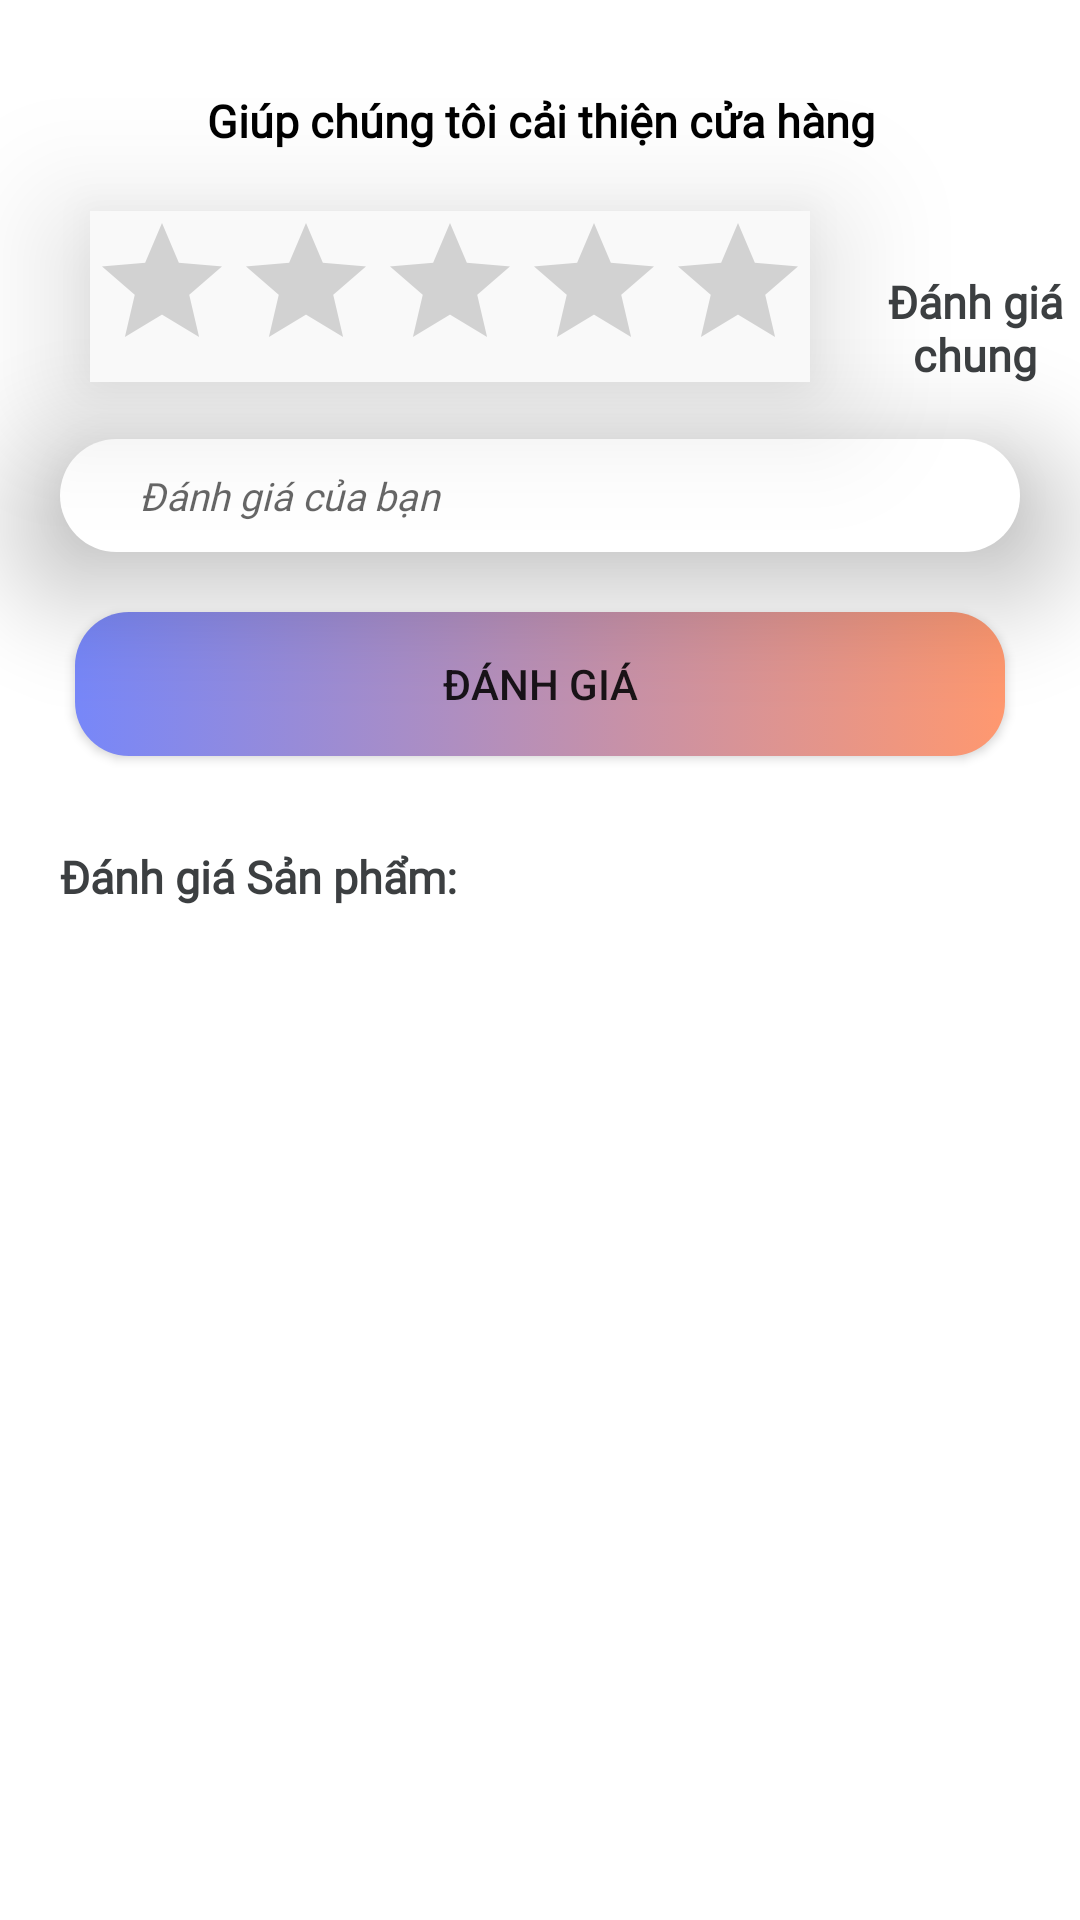

Reconstruct the res/layout file that produces this screen, plus the resources it refers to.
<!-- AndroidManifest.xml: application theme Theme.QUANLYSIEUTHI -->
<!-- res/layout/bottom_sheet_rating.xml -->
<?xml version="1.0" encoding="utf-8"?>
<RelativeLayout xmlns:android="http://schemas.android.com/apk/res/android"
    android:layout_width="match_parent"
    android:layout_height="match_parent"
    xmlns:app="http://schemas.android.com/apk/res-auto"
    android:id="@+id/bottomSheetContainer2"
    android:background="@drawable/detail_page_bg"
    android:backgroundTint="@color/white">

    <TextView
        android:id="@+id/sheet_title"
        android:layout_width="wrap_content"
        android:layout_height="wrap_content"
        android:layout_centerHorizontal="true"
        android:fontFamily="@font/robotomedium"
        android:paddingVertical="10dp"
        android:text="Giúp chúng tôi cải thiện cửa hàng"
        android:textAlignment="center"
        android:textColor="@color/black"
        android:textSize="15dp"
        android:textStyle="bold"
        android:layout_marginTop="20dp"/>













    <RatingBar
        android:id="@+id/rattingBar_sh"
        android:layout_width="wrap_content"
        android:layout_height="wrap_content"
        android:layout_below="@+id/sheet_title"
        android:layout_alignParentStart="true"
        android:layout_marginTop="10dp"
        android:layout_marginStart="30dp"
        android:numStars="5"
        android:background="#F9F9F9"
        android:elevation="26dp">
</RatingBar>

    <TextView
        android:id="@+id/txt_opt"
        android:layout_width="wrap_content"
        android:layout_height="wrap_content"
        android:layout_above="@+id/c_cus_name"
        android:layout_below="@+id/sheet_title"
        android:layout_marginVertical="30dp"
        android:textAlignment="center"
        android:layout_toEndOf="@+id/rattingBar_sh"
        android:fontFamily="@font/robotomedium"
        android:text="Đánh giá chung"
        android:layout_marginStart="20dp"
        android:textColor="@color/grey_bg"
        android:textSize="15dp"
        android:textStyle="bold" />

    <EditText
        android:layout_marginHorizontal="20dp"
        android:id="@+id/txt_location"
        android:layout_width="match_parent"
        android:layout_height="wrap_content"
        android:padding="10dp"
        android:layout_below="@+id/rattingBar_sh"
        android:layout_marginTop="19dp"
        android:background="@drawable/rectangle_9_shape"
        android:drawableStart="@drawable/ic_3"
        android:elevation="25dp"
        android:fontFamily="@font/robotomedium"
        android:hint="  Đánh giá của bạn"
        android:inputType="textMultiLine"
        android:paddingStart="20dp"
        android:textSize="13sp"
        android:textStyle="italic"></EditText>

        <Button
            android:layout_width="wrap_content"
            android:layout_height="wrap_content"
            android:layout_below="@+id/txt_location"
            android:layout_alignParentStart="true"
            android:layout_alignParentEnd="true"
            android:layout_marginStart="25dp"
            android:layout_marginEnd="25dp"
            android:layout_marginTop="20dp"
            android:background="@drawable/banner_background"
            android:text="Đánh giá"
            android:id="@+id/btn_rating"
            android:textSize="14dp"></Button>

    <TextView
        android:id="@+id/txt"
        android:layout_width="wrap_content"
        android:layout_height="wrap_content"
        android:layout_below="@+id/btn_rating"
        android:layout_marginVertical="30dp"
        android:textAlignment="center"
        android:fontFamily="@font/robotomedium"
        android:text="Đánh giá Sản phẩm:"
        android:layout_marginStart="20dp"
        android:textColor="@color/grey_bg"
        android:textSize="15dp"
        android:textStyle="bold" />

    <androidx.recyclerview.widget.RecyclerView
        android:layout_width="match_parent"
        android:layout_height="wrap_content"
        android:layout_below="@+id/txt"
        android:paddingHorizontal="20dp"
        android:id="@+id/cus_locations"
        android:layout_marginTop="20dp"
        android:layout_marginBottom="20dp">
    </androidx.recyclerview.widget.RecyclerView>

</RelativeLayout>
<!-- resources referenced by this layout -->
<resources>
  <color name="black">#FF000000</color>
  <color name="grey_bg">#3C3F41</color>
  <color name="white">#FFFFFFFF</color>
  <!-- drawable banner_background (drawable) -->
  <?xml version="1.0" encoding="utf-8"?>
  <selector xmlns:android="http://schemas.android.com/apk/res/android">
  <item >
      <shape android:shape="rectangle">
          <corners android:radius="18sp"/>
          <gradient android:startColor="#7787f9" android:endColor="@color/peach_bg_1" android:angle="0"/>
      </shape>
  </item>
  </selector>
  <!-- drawable rectangle_9_shape (drawable-nodpi) -->
  <?xml version="1.0" encoding="utf-8"?>
  <shape xmlns:android="http://schemas.android.com/apk/res/android"
  	android:shape="rectangle" >
  	<corners android:radius="30dp" />
  	<solid android:color="@color/_bg__homepage_ek2_color" />
  </shape>
  <style name="Theme.QUANLYSIEUTHI" parent="Theme.MaterialComponents.DayNight.NoActionBar">
          
          <item name="colorPrimary">@color/purple_500</item>
          <item name="colorPrimaryVariant">@color/purple_700</item>
          <item name="colorOnPrimary">@color/white</item>
          
          <item name="colorSecondary">@color/teal_200</item>
          <item name="colorSecondaryVariant">@color/teal_700</item>
          <item name="colorOnSecondary">@color/black</item>
          
          <item name="android:statusBarColor" tools:targetApi="l">?attr/colorPrimaryVariant</item>
          <item name="windowActionBar">false</item>
          <item name="windowNoTitle">true</item>
          
          <item name="android:windowActivityTransitions">true</item>
      </style>
  <color name="peach_bg_1">#FF986F</color>
  <color name="_bg__homepage_ek2_color">#FFFFFF</color>
  <color name="purple_500">#FCBA03</color>
  <color name="purple_700">#FF3700B3</color>
  <color name="teal_200">#FF03DAC5</color>
  <color name="teal_700">#FF018786</color>
</resources>
